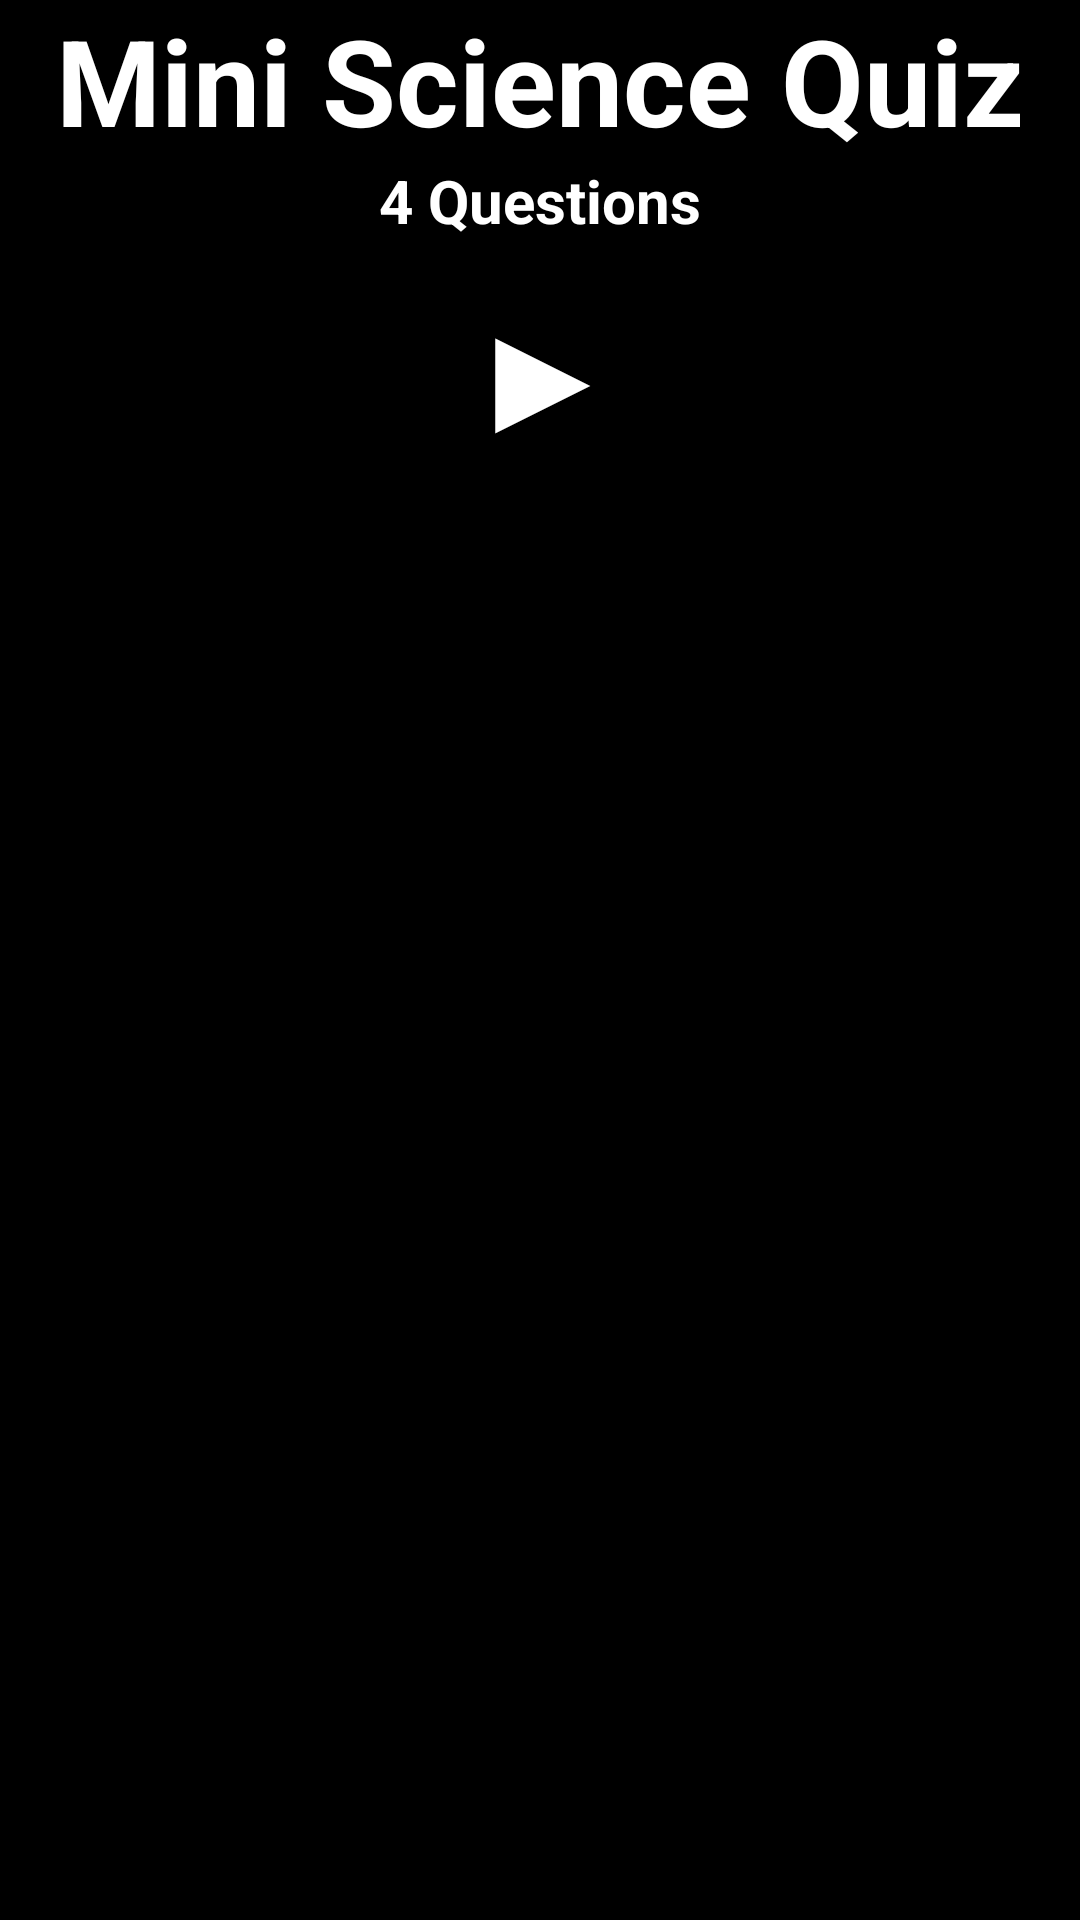

Produce the Android XML layout that renders to this screen, including the resource entries it uses.
<!-- AndroidManifest.xml: application theme AppTheme -->
<!-- res/layout/activity_main.xml -->
<?xml version="1.0" encoding="utf-8"?>
<ScrollView xmlns:android="http://schemas.android.com/apk/res/android"
    xmlns:tools="http://schemas.android.com/tools"
    android:layout_width="match_parent"
    android:layout_height="match_parent"
    android:background="@color/black"
    tools:context=".MainActivity">

    

    <RelativeLayout
        android:id="@+id/relativelayout"
        android:layout_width="match_parent"
        android:layout_height="wrap_content">

        <ImageView
            android:layout_width="match_parent"
            android:layout_height="wrap_content"
            android:adjustViewBounds="true"
            android:contentDescription="@string/desc"
            android:scaleType="centerCrop"
            android:src="@drawable/earth" />


        <LinearLayout
            android:layout_width="match_parent"
            android:layout_height="wrap_content"
            android:gravity="center"
            android:orientation="vertical">


            <TextView
                android:layout_width="wrap_content"
                android:layout_height="wrap_content"
                android:gravity="center"
                android:text="@string/splash1"
                android:textAllCaps="false"
                android:textColor="@color/white"
                android:textSize="@dimen/font_sizeLarge"
                android:textStyle="bold" />

            <TextView
                android:layout_width="match_parent"
                android:layout_height="wrap_content"
                android:layout_marginBottom="@dimen/layout_marginBottomNarrow"
                android:gravity="center"
                android:text="@string/splash2"
                android:textColor="@color/white"
                android:textSize="@dimen/font_size"
                android:textStyle="bold" />

            <Button
                android:id="@+id/start_button"
                android:layout_width="wrap_content"
                android:layout_height="wrap_content"
                android:layout_gravity="center"
                android:background="@color/black"
                android:text="@string/splash3"
                android:textAllCaps="false"
                android:textColor="@color/white"
                android:textSize="@dimen/font_sizeVLarge"
                android:textStyle="bold" />
        </LinearLayout>
    </RelativeLayout>

</ScrollView>
<!-- resources referenced by this layout -->
<resources>
  <color name="black">#000000</color>
  <color name="white">#FFFFFF</color>
  <dimen name="font_size">20sp</dimen>
  <dimen name="font_sizeLarge">40sp</dimen>
  <dimen name="font_sizeVLarge">50sp</dimen>
  <dimen name="layout_marginBottomNarrow">10dp</dimen>
  <string name="desc">This is a picture of the earth</string>
  <string name="splash1">Mini Science Quiz</string>
  <string name="splash2">4 Questions</string>
  <string name="splash3">\u0020\u0020\u0020▶\u0020\u0020\u0020</string>
  <style name="AppTheme" parent="Theme.AppCompat.Light.DarkActionBar">
          
          <item name="colorPrimary">#000000</item>
          
          <item name="colorPrimaryDark">#000000</item>
          
          <item name="colorAccent">#000000</item>
      </style>
</resources>
